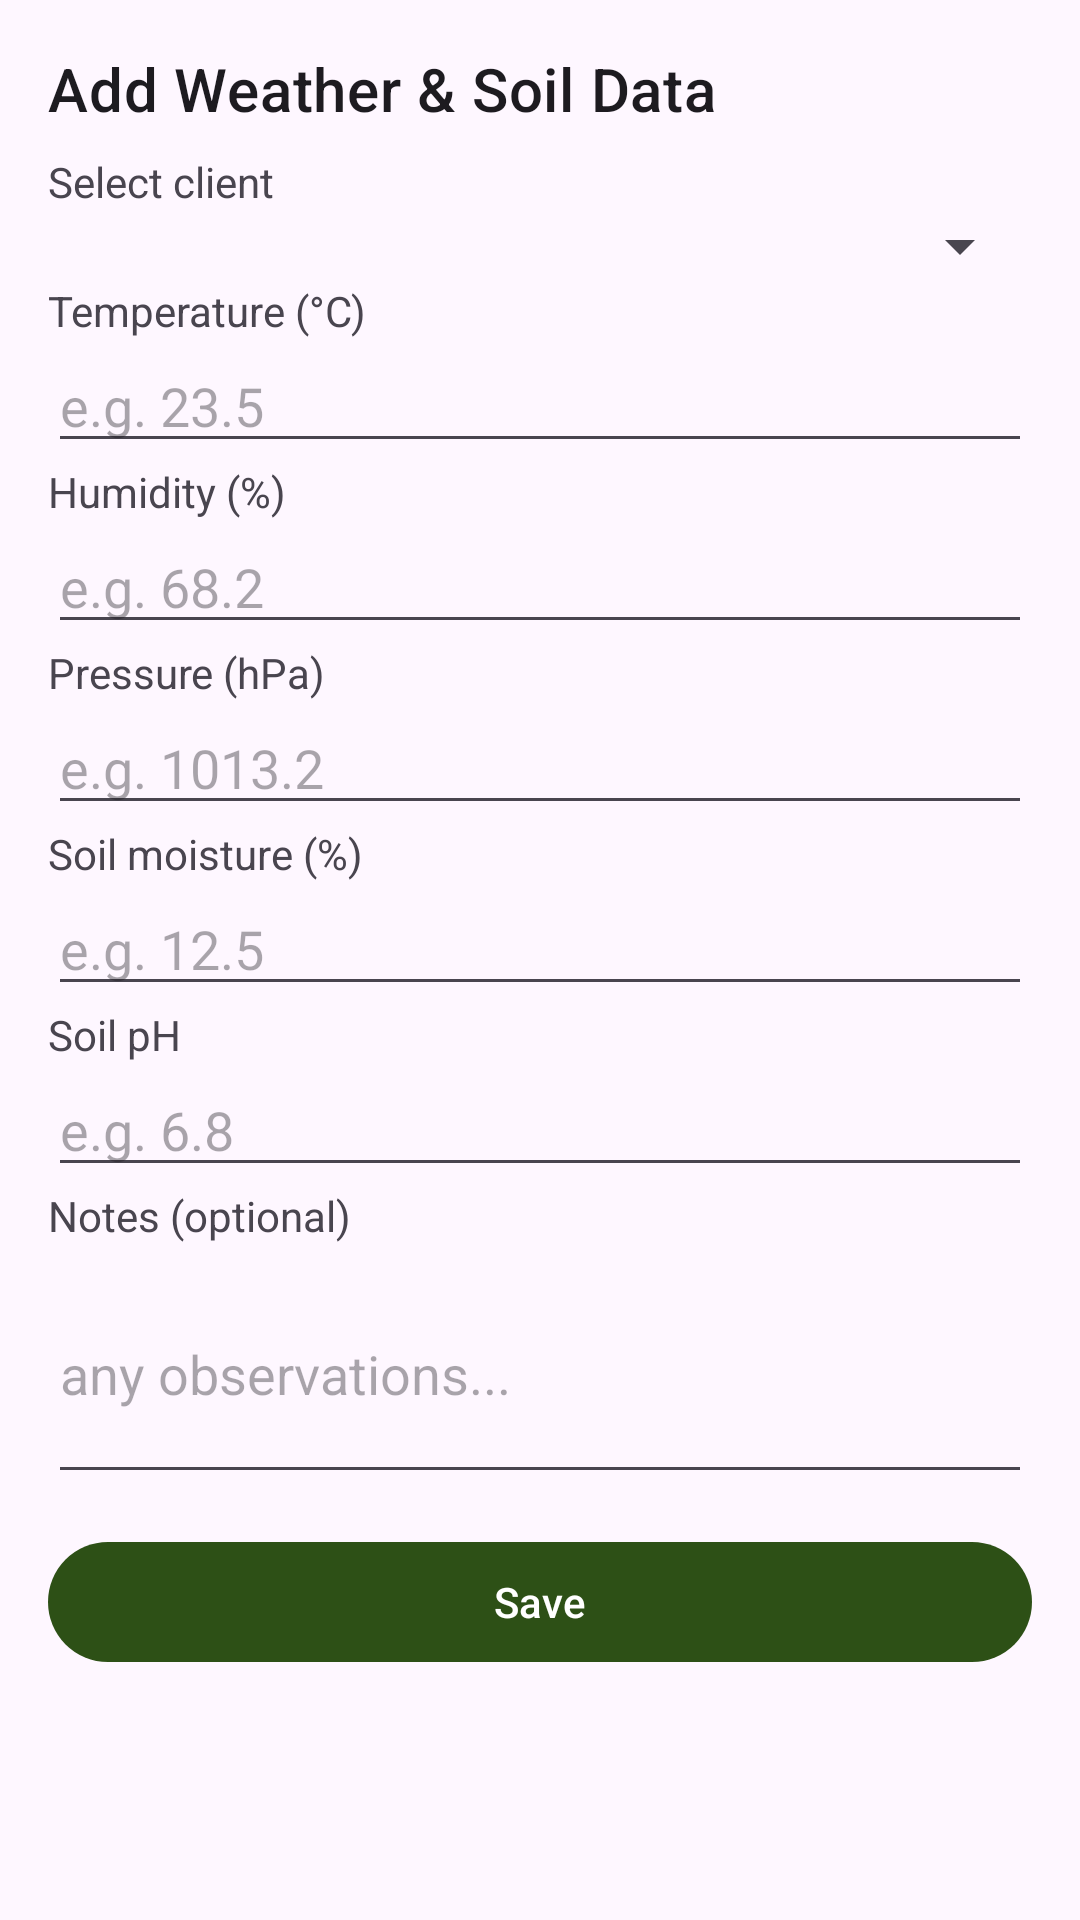

Android layout source for this screen:
<!-- AndroidManifest.xml: application theme Theme.XamuWetlands -->
<!-- res/layout/activity_add_weather_soil.xml -->
<?xml version="1.0" encoding="utf-8"?>
<ScrollView xmlns:android="http://schemas.android.com/apk/res/android"
    android:layout_width="match_parent"
    android:layout_height="match_parent"
    android:padding="16dp"
    android:background="@color/backgroundLight">

    <LinearLayout
        android:orientation="vertical"
        android:layout_width="match_parent"
        android:layout_height="wrap_content">

        <TextView
            android:layout_width="match_parent"
            android:layout_height="wrap_content"
            android:text="@string/add_weather_soil_title"
            android:textAppearance="?attr/textAppearanceHeadline6"
            android:paddingBottom="8dp" />

        <TextView
            android:layout_width="match_parent"
            android:layout_height="wrap_content"
            android:text="@string/select_client" />

        <Spinner
            android:id="@+id/spinnerClients"
            android:layout_width="match_parent"
            android:layout_height="wrap_content"
            android:prompt="@string/choose_client_prompt" />

        <TextView
            android:layout_width="match_parent"
            android:layout_height="wrap_content"
            android:text="@string/temperature_label" />
        <EditText
            android:id="@+id/etTemperature"
            android:layout_width="match_parent"
            android:layout_height="wrap_content"
            android:inputType="numberDecimal"
            android:hint="@string/temperature_hint"
            android:autofillHints="" />

        <TextView
            android:layout_width="match_parent"
            android:layout_height="wrap_content"
            android:text="@string/humidity_label" />
        <EditText
            android:id="@+id/etHumidity"
            android:layout_width="match_parent"
            android:layout_height="wrap_content"
            android:inputType="numberDecimal"
            android:hint="@string/humidity_hint"
            android:autofillHints="" />

        <TextView
            android:layout_width="match_parent"
            android:layout_height="wrap_content"
            android:text="@string/pressure_label" />
        <EditText
            android:id="@+id/etPressure"
            android:layout_width="match_parent"
            android:layout_height="wrap_content"
            android:inputType="numberDecimal"
            android:hint="@string/pressure_hint"
            android:autofillHints="" />

        <TextView
            android:layout_width="match_parent"
            android:layout_height="wrap_content"
            android:text="@string/soil_moisture_label" />
        <EditText
            android:id="@+id/etSoilMoisture"
            android:layout_width="match_parent"
            android:layout_height="wrap_content"
            android:inputType="numberDecimal"
            android:hint="@string/soil_moisture_hint"
            android:autofillHints="" />

        <TextView
            android:layout_width="match_parent"
            android:layout_height="wrap_content"
            android:text="@string/soil_ph_label" />
        <EditText
            android:id="@+id/etSoilPH"
            android:layout_width="match_parent"
            android:layout_height="wrap_content"
            android:inputType="numberDecimal"
            android:hint="@string/soil_ph_hint"
            android:autofillHints="" />

        <TextView
            android:layout_width="match_parent"
            android:layout_height="wrap_content"
            android:text="@string/notes_label" />
        <EditText
            android:id="@+id/etNotes"
            android:layout_width="match_parent"
            android:layout_height="wrap_content"
            android:inputType="textMultiLine"
            android:minLines="3"
            android:hint="@string/notes_hint"
            android:autofillHints="" />

        <com.google.android.material.button.MaterialButton
            android:id="@+id/btnSaveWeatherSoil"
            android:layout_width="match_parent"
            android:layout_height="wrap_content"
            android:layout_marginTop="12dp"
            android:text="@string/Save" />

    </LinearLayout>

</ScrollView>
<!-- resources referenced by this layout -->
<resources>
  <string name="Save">Save</string>
  <string name="add_weather_soil_title">Add Weather &amp; Soil Data</string>
  <string name="choose_client_prompt">Choose client</string>
  <string name="humidity_hint">e.g. 68.2</string>
  <string name="humidity_label">Humidity (%)</string>
  <string name="notes_hint">any observations...</string>
  <string name="notes_label">Notes (optional)</string>
  <string name="pressure_hint">e.g. 1013.2</string>
  <string name="pressure_label">Pressure (hPa)</string>
  <string name="select_client">Select client</string>
  <string name="soil_moisture_hint">e.g. 12.5</string>
  <string name="soil_moisture_label">Soil moisture (%)</string>
  <string name="soil_ph_hint">e.g. 6.8</string>
  <string name="soil_ph_label">Soil pH</string>
  <string name="temperature_hint">e.g. 23.5</string>
  <string name="temperature_label">Temperature (°C)</string>
  <style name="Theme.XamuWetlands" parent="Base.Theme.XamuWetlands" />
  <color name="md_theme_light_primary">#2D5016</color>
  <color name="md_theme_light_onPrimary">#FFFFFF</color>
  <color name="md_theme_light_primaryContainer">#B0D292</color>
  <color name="md_theme_light_onPrimaryContainer">#0B1500</color>
  <color name="md_theme_light_secondary">#55624C</color>
  <color name="md_theme_light_onSecondary">#FFFFFF</color>
  <color name="md_theme_light_secondaryContainer">#D8E7CB</color>
  <color name="md_theme_light_onSecondaryContainer">#131F0D</color>
  <color name="md_theme_light_tertiary">#386666</color>
  <color name="md_theme_light_onTertiary">#FFFFFF</color>
  <color name="md_theme_light_tertiaryContainer">#BBEBEB</color>
  <color name="md_theme_light_onTertiaryContainer">#002020</color>
  <color name="md_theme_light_error">#BA1A1A</color>
  <color name="md_theme_light_onError">#FFFFFF</color>
  <color name="md_theme_light_errorContainer">#FFDAD6</color>
  <color name="md_theme_light_onErrorContainer">#410002</color>
  <color name="md_theme_light_outline">#73796E</color>
  <color name="md_theme_light_onBackground">#1A1C18</color>
  <color name="md_theme_light_surface">#FCFDF6</color>
  <color name="md_theme_light_onSurface">#1A1C18</color>
  <color name="md_theme_light_surfaceVariant">#DFE4D7</color>
  <color name="md_theme_light_onSurfaceVariant">#43483E</color>
  <color name="md_theme_light_inverseSurface">#2F312D</color>
  <color name="md_theme_light_inverseOnSurface">#F1F1EB</color>
</resources>
